Run: headless pygame with SDL's dummy video driver; simulated clock (each Clock.tick advances the game by its frame time, no real sleeping); random seed 0; keys injected as events and as key.get_pressed() state; no mouse input.
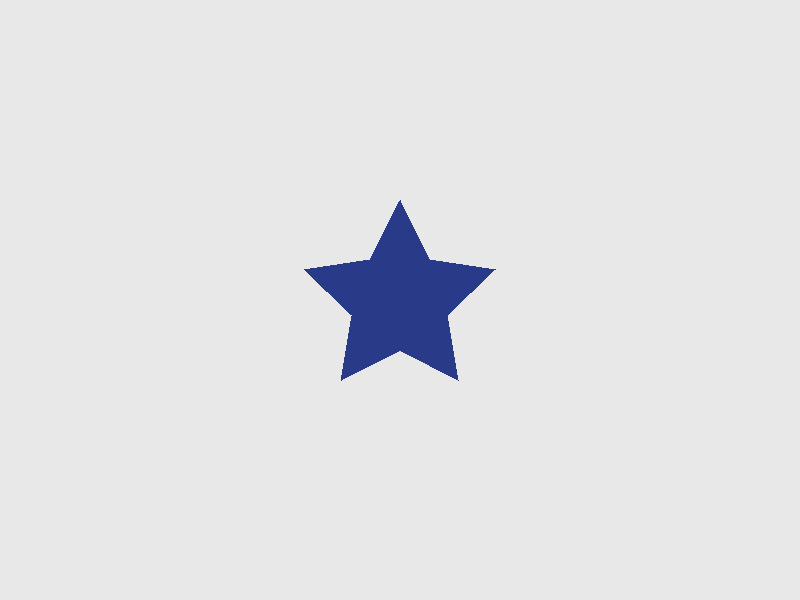
Frame 1 of 4 · flips 1–60 · no input
Frame 2 of 4 · flips 61–180 · tapped SPACE, RETURN · held RIGHT (→), D · screen unchanged from frame 1, image omitted
Frame 3 of 4 · flips 181–300 · held DOWN (↓), S · screen unchanged from frame 2, image omitted
Frame 4 of 4 · flips 301–420 · held LEFT (←), A, UP (↑), W · screen unchanged from frame 3, image omitted

The pygame program that drew these frames:

# Usando a biblioteca Pygame, escreva um programa que possui uma função
# que desenha na tela um estrela de 5 pontas no tamanho que preferir. (código e printscreen)
#
# Também disponível em https://github.com/jeffersonsouza/computer-engineering-degree/blob/master/fundamentos-python/TP3/

import math
import pygame
from collections import namedtuple

# Coordinates
Position = namedtuple('Position', ['x', 'y'])

# Game init
pygame.init()
pygame.font.init()

screenSize = Position(x=800, y=600)
screen = pygame.display.set_mode(screenSize)

# Colors
background = (232, 232, 232)
blue = (41, 59, 136)

# Change title and logo
pygame.display.set_caption('Jefferson Souza dos Santos - TP3 - Item 15')


def draw_star(screen, color, sides, radius, position):
    points = []

    for n in range(sides * 2):
        rad = radius if n % 2 == 0 else radius // 2
        angle = (n * math.pi / sides) + (90 * math.pi / 60)

        point = (
            int(math.cos(angle) * rad + position[0]),
            int(math.sin(angle) * rad + position[1])
        )

        points.append(point)

    return pygame.draw.polygon(screen, color, points)


# Game loop
running = True
clock = pygame.time.Clock()

while running:
    # events
    for event in pygame.event.get():
        if event.type == pygame.QUIT:
            running = False

    # paint the screen
    screen.fill(background)

    # draw my star
    draw_star(screen, blue, 5, 100, [screen.get_width() // 2, screen.get_height() // 2])

    # Update the display
    pygame.display.update()
    clock.tick(60)

pygame.display.quit()
